The GitHub repository JuuuuuJu/EECampEdu contains a labelled image folder "dataset" with 8 categories: down gesture, left gesture, null no gesture, palm gesture, right gesture, rock gesture, stone gesture, thumb gesture. Examples follow, each with its label.

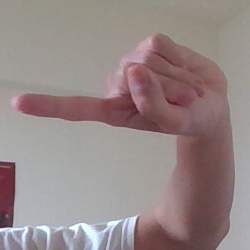
Label: left gesture

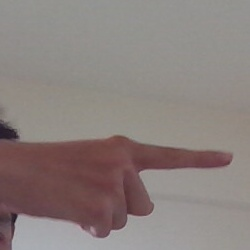
Label: right gesture

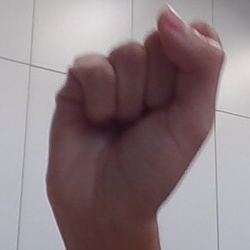
Label: stone gesture

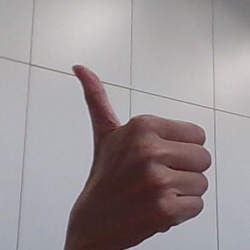
Label: thumb gesture

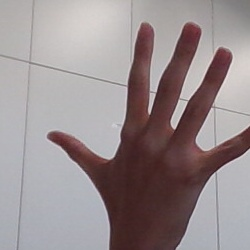
Label: palm gesture

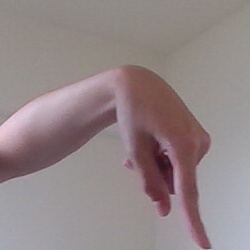
Label: down gesture
